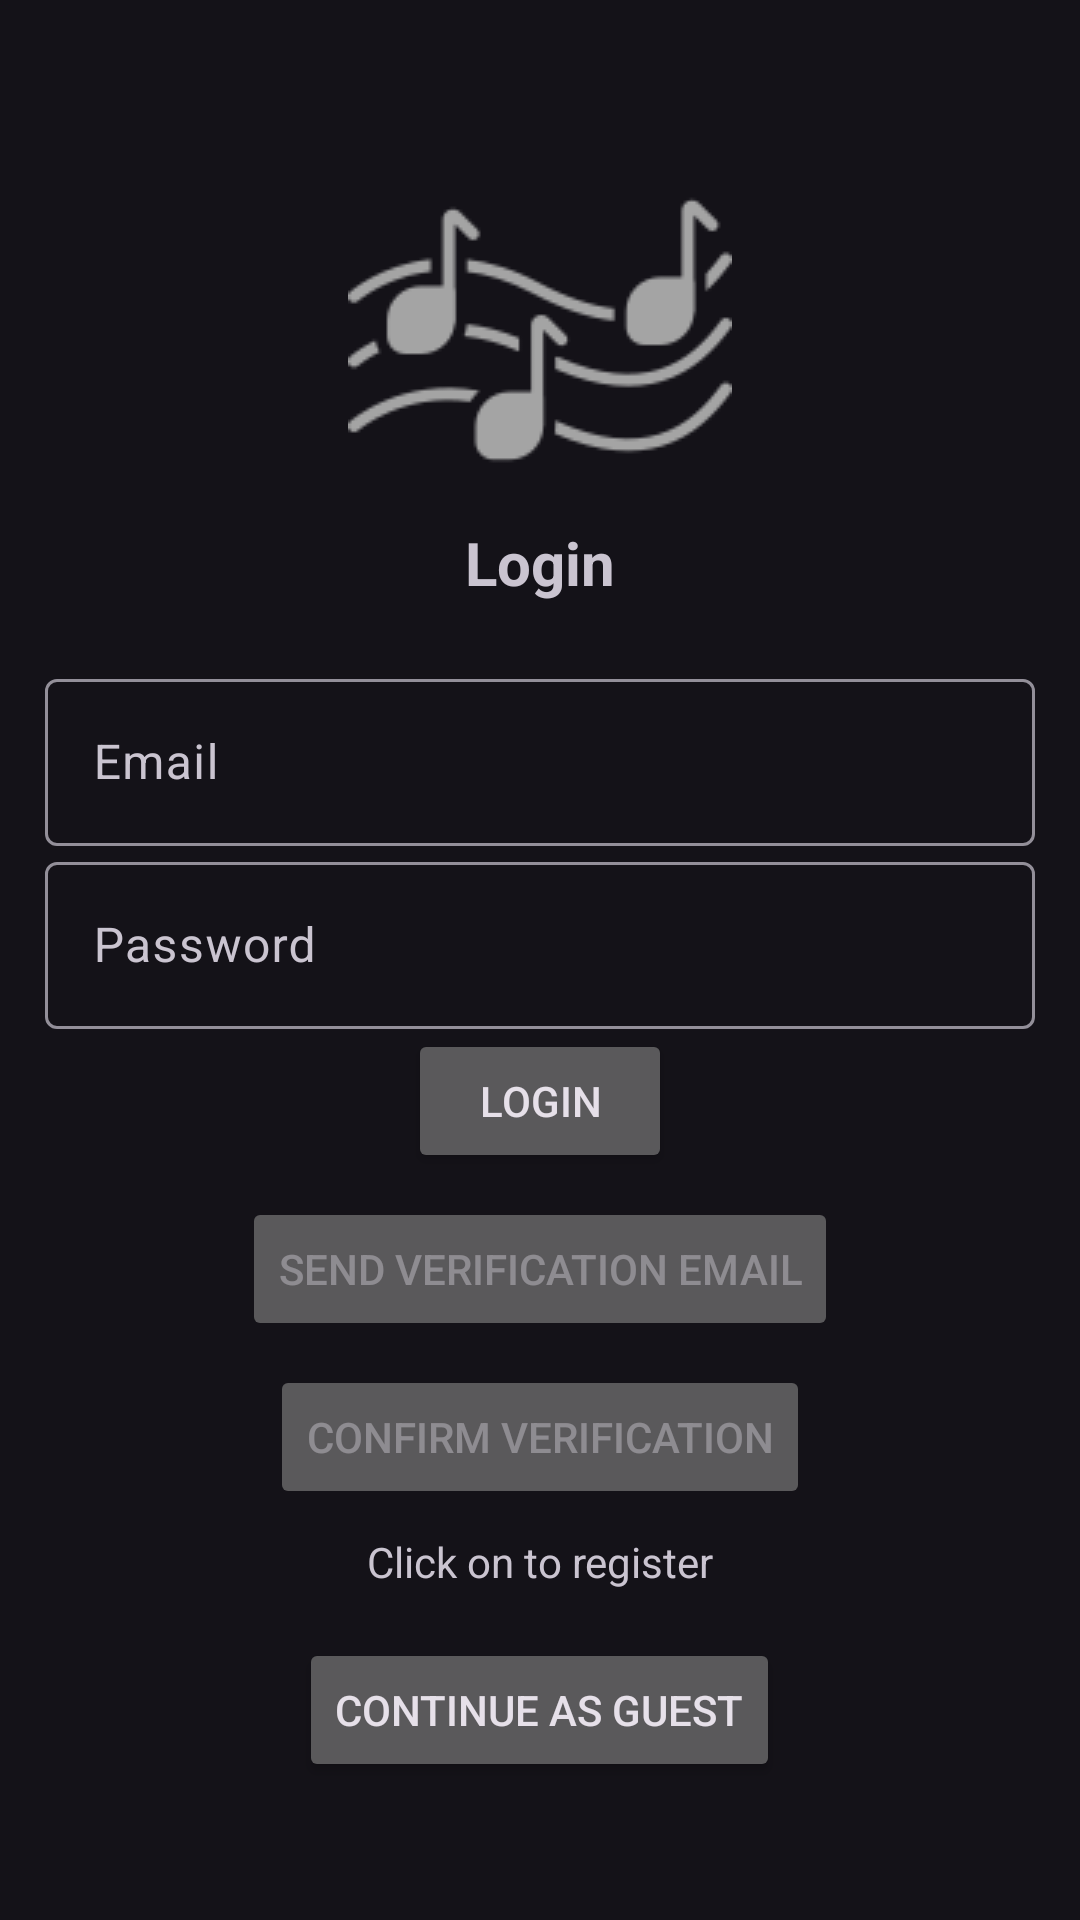

Produce the Android XML layout that renders to this screen, including the resource entries it uses.
<!-- AndroidManifest.xml: application theme Theme.Material3.Dark -->
<!-- res/layout/activity_login.xml -->
<?xml version="1.0" encoding="utf-8"?>
<LinearLayout
    xmlns:android="http://schemas.android.com/apk/res/android"
    xmlns:app="http://schemas.android.com/apk/res-auto"
    xmlns:tools="http://schemas.android.com/tools"
    android:id="@+id/main"
    android:orientation="vertical"
    android:gravity="center"
    android:padding="15sp"
    android:layout_width="match_parent"
    android:layout_height="match_parent"
    tools:context=".Login">

    <ImageView
        android:layout_width="wrap_content"
        android:layout_height="wrap_content"
        android:background="@drawable/img"
        android:backgroundTint="@color/light_gray"
        android:layout_gravity="center"/>

    <TextView
        android:text="@string/login"
        android:textSize="20sp"
        android:textStyle="bold"
        android:gravity="center"
        android:layout_marginBottom="20sp"
        android:layout_width="match_parent"
        android:layout_height="wrap_content"/>

    
    <com.google.android.material.textfield.TextInputLayout
        android:layout_width="match_parent"
        android:layout_height="wrap_content">
        <com.google.android.material.textfield.TextInputEditText
            android:id="@+id/email"
            android:layout_width="match_parent"
            android:layout_height="wrap_content"
            android:hint="@string/email"
            tools:ignore="TouchTargetSizeCheck" />
    </com.google.android.material.textfield.TextInputLayout>

    
    <com.google.android.material.textfield.TextInputLayout
        android:layout_width="match_parent"
        android:layout_height="wrap_content">
        <com.google.android.material.textfield.TextInputEditText
            android:id="@+id/password"
            android:layout_width="match_parent"
            android:layout_height="wrap_content"
            android:hint="@string/password"
            android:inputType="textPassword"
            tools:ignore="TouchTargetSizeCheck" />
    </com.google.android.material.textfield.TextInputLayout>

    <ProgressBar
        android:id="@+id/progressBar"
        android:visibility="gone"
        android:layout_width="wrap_content"
        android:layout_height="wrap_content"/>

    
    <Button
        android:id="@+id/btn_login"
        android:text="@string/login"
        android:layout_width="wrap_content"
        android:layout_height="wrap_content"/>

    
    <Button
        android:id="@+id/btn_send_verification"
        android:text="Send Verification Email"
        android:layout_width="wrap_content"
        android:layout_height="wrap_content"
        android:enabled="false"
        android:layout_marginTop="8sp"/>

    
    <Button
        android:id="@+id/btn_confirm_verification"
        android:text="Confirm Verification"
        android:layout_width="wrap_content"
        android:layout_height="wrap_content"
        android:enabled="false"
        android:layout_marginTop="8sp"/>

    
    <TextView
        android:id="@+id/LoginNow"
        android:gravity="center"
        android:layout_width="match_parent"
        android:layout_height="wrap_content"
        android:text="@string/click_on_register"
        android:layout_marginTop="8sp"/>

    
    <Button
        android:id="@+id/btn_guest"
        android:text="Continue as Guest"
        android:layout_width="wrap_content"
        android:layout_height="wrap_content"
        android:layout_marginTop="16sp"/>

</LinearLayout>
<!-- resources referenced by this layout -->
<resources>
  <color name="light_gray">#A4A4A4</color>
  <!-- drawable img: png bitmap (drawable, 3486 bytes) -->
  <string name="click_on_register">Click on to register</string>
  <string name="email">Email</string>
  <string name="login">Login</string>
  <string name="password">Password</string>
</resources>
